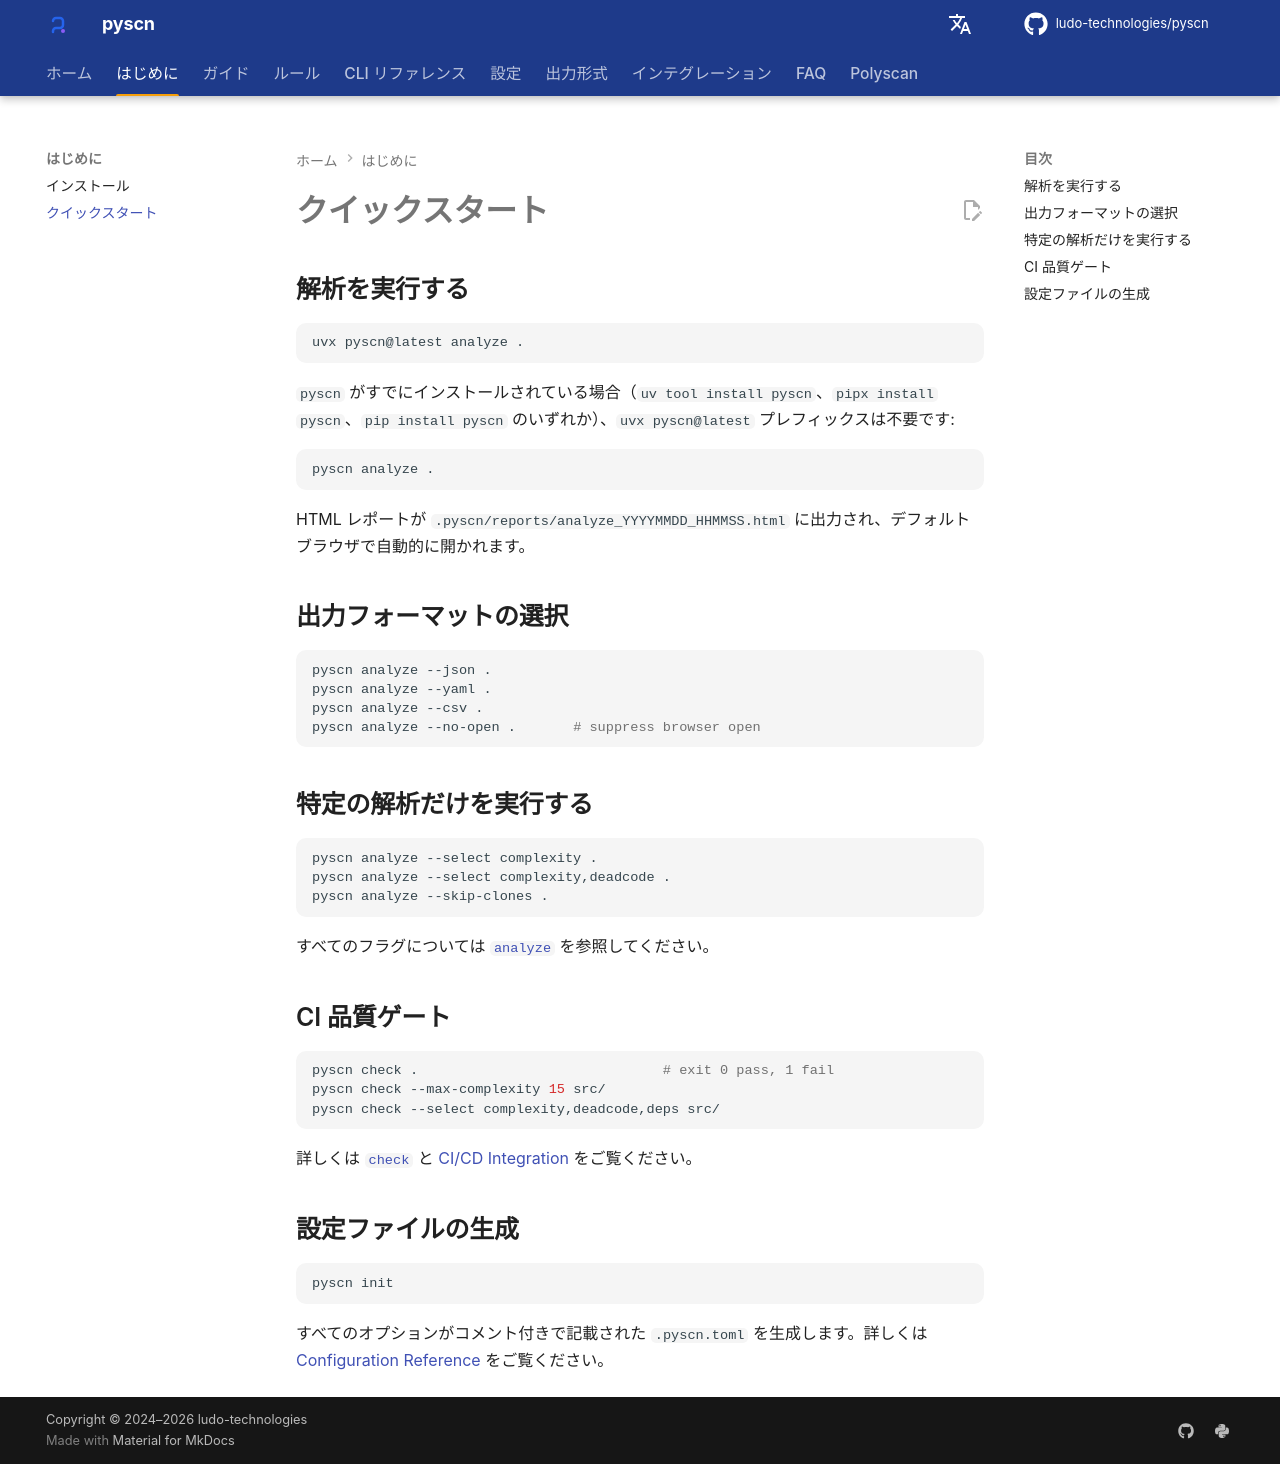

repository: ludo-technologies/pyscn · page: ja/getting-started/quick-start/index.html · generator: mkdocs

# クイックスタート

## 解析を実行する

```bash
uvx pyscn@latest analyze .
```

`pyscn` がすでにインストールされている場合（`uv tool install pyscn`、`pipx install pyscn`、`pip install pyscn` のいずれか）、`uvx pyscn@latest` プレフィックスは不要です:

```bash
pyscn analyze .
```

HTML レポートが `.pyscn/reports/analyze_YYYYMMDD_HHMMSS.html` に出力され、デフォルトブラウザで自動的に開かれます。

## 出力フォーマットの選択

```bash
pyscn analyze --json .
pyscn analyze --yaml .
pyscn analyze --csv .
pyscn analyze --no-open .       # suppress browser open
```

## 特定の解析だけを実行する

```bash
pyscn analyze --select complexity .
pyscn analyze --select complexity,deadcode .
pyscn analyze --skip-clones .
```

すべてのフラグについては [`analyze`](../cli/analyze.md) を参照してください。

## CI 品質ゲート

```bash
pyscn check .                              # exit 0 pass, 1 fail
pyscn check --max-complexity 15 src/
pyscn check --select complexity,deadcode,deps src/
```

詳しくは [`check`](../cli/check.md) と [CI/CD Integration](../integrations/ci-cd.md) をご覧ください。

## 設定ファイルの生成

```bash
pyscn init
```

すべてのオプションがコメント付きで記載された `.pyscn.toml` を生成します。詳しくは [Configuration Reference](../configuration/reference.md) をご覧ください。
